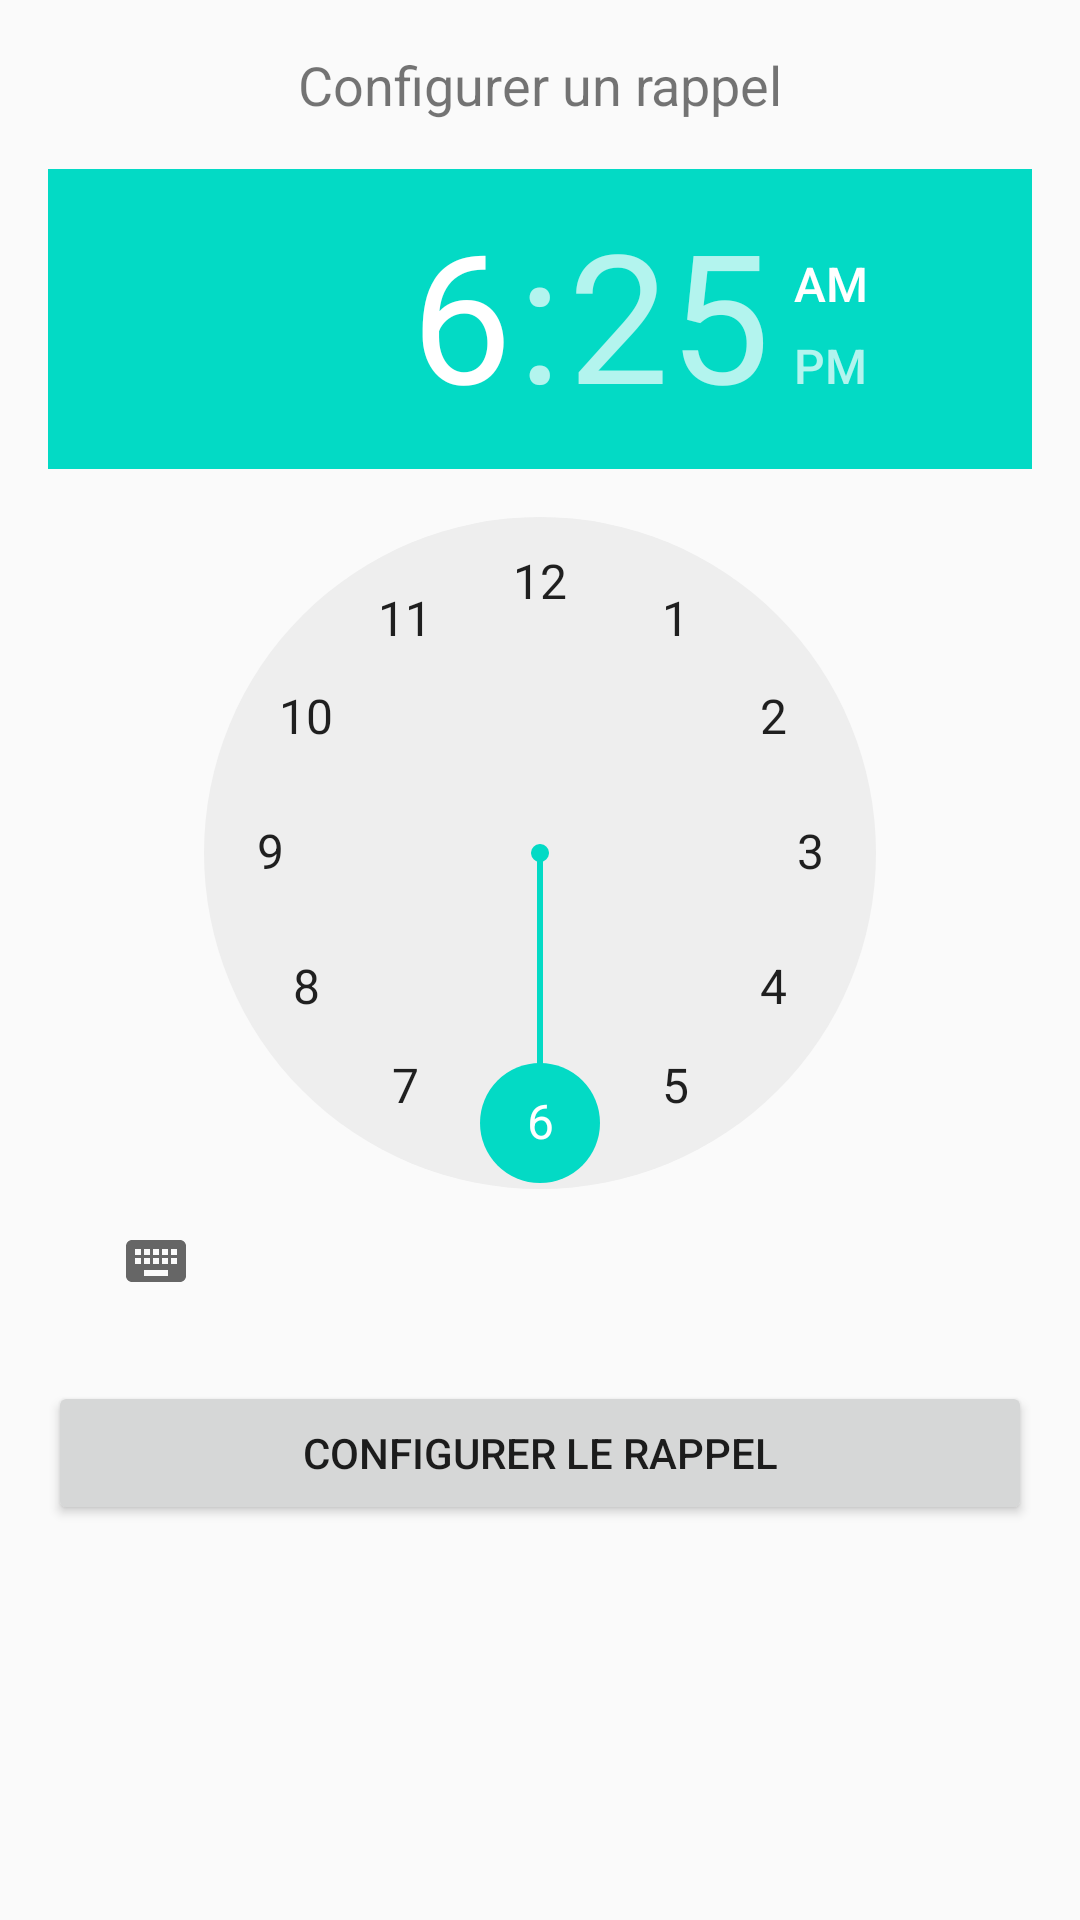

Write the Android layout XML for this screen, with the resource values it uses.
<!-- AndroidManifest.xml: application theme Theme.ZenConnect -->
<!-- res/layout/activity_reminder.xml -->
<?xml version="1.0" encoding="utf-8"?>
<LinearLayout
    xmlns:android="http://schemas.android.com/apk/res/android"
    android:layout_width="match_parent"
    android:layout_height="match_parent"
    android:orientation="vertical"
    android:padding="16dp">

    <TextView
        android:layout_width="match_parent"
        android:layout_height="wrap_content"
        android:text="Configurer un rappel"
        android:textSize="18sp"
        android:gravity="center"
        android:paddingBottom="16dp" />

    <TimePicker
        android:id="@+id/timePicker"
        android:layout_width="match_parent"
        android:layout_height="wrap_content"/>

    <Button
        android:id="@+id/setReminderButton"
        android:layout_width="match_parent"
        android:layout_height="wrap_content"
        android:text="Configurer le rappel"
        android:layout_marginTop="16dp" />
</LinearLayout>
<!-- resources referenced by this layout -->
<resources>
  <style name="Theme.ZenConnect" parent="Theme.AppCompat.Light.NoActionBar">
          
          <item name="colorPrimary">@color/purple_500</item>
          <item name="colorPrimaryDark">@color/purple_700</item>
          <item name="colorAccent">@color/teal_200</item>
      </style>
  <color name="purple_500">#6200EE</color>
  <color name="purple_700">#3700B3</color>
  <color name="teal_200">#03DAC5</color>
</resources>
